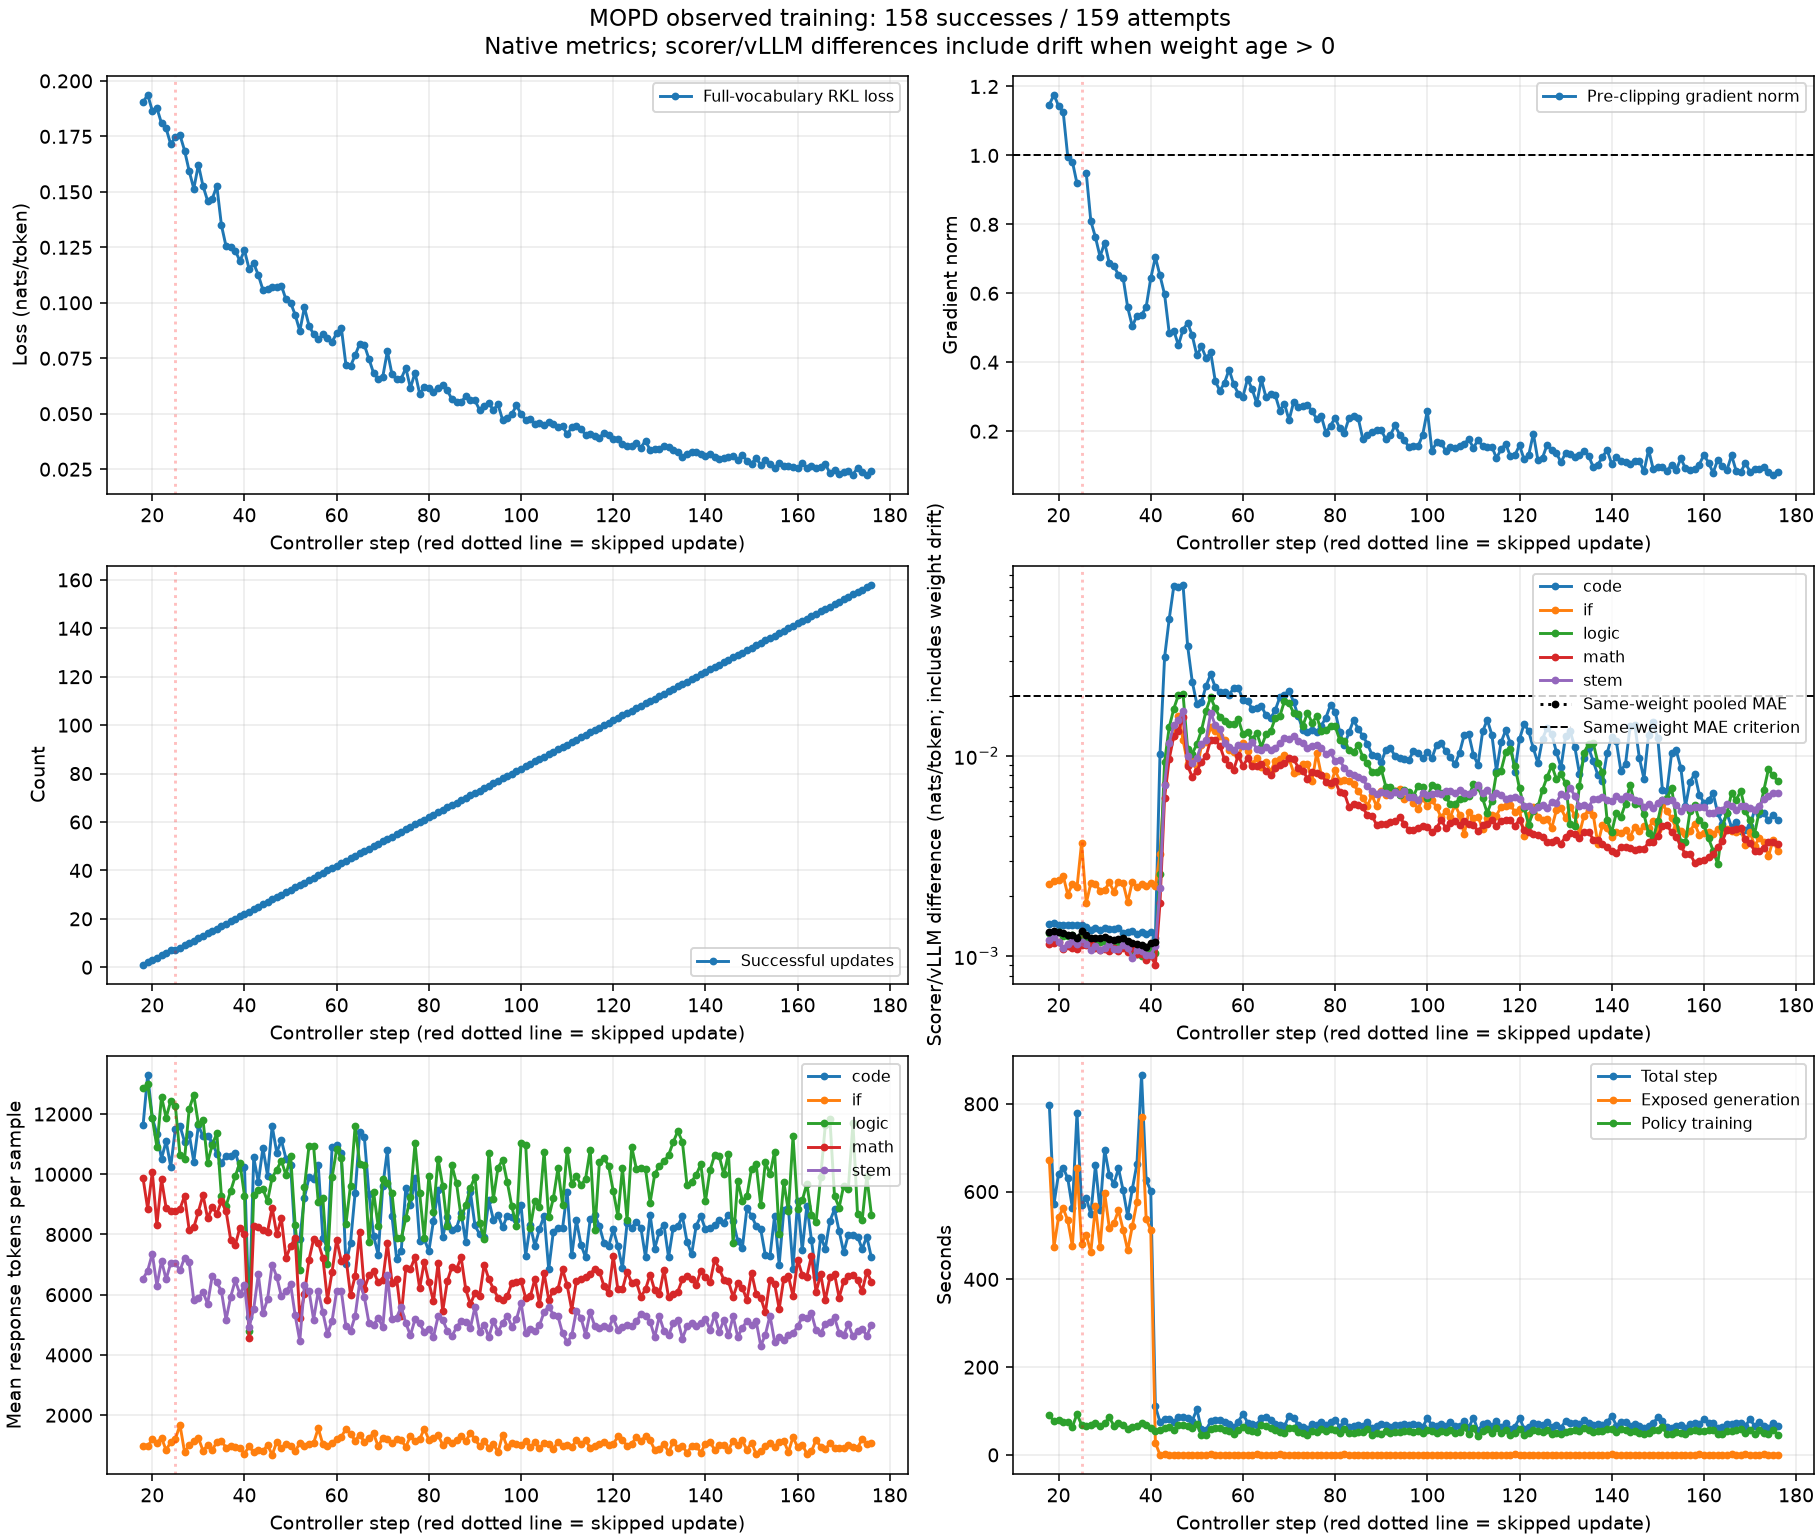

Data behind this chart, as committed beside it:
step, optimizer_success, loss, full_rkl, loss_scale, valid_samples, response_tokens, step_seconds, generation_seconds, policy_seconds, successful_updates, grad_norm, source_job, scorer_vllm_mae, scorer_vllm_max, weight_age_min, weight_age_max, same_weight_samples, same_weight_tokens, same_weight_scorer_vllm_mae, code_mae, code_response_tokens_mean, if_mae, if_response_tokens_mean
18, 1.0, 0.1904, 0.1904, 1.0, 256.0, 2019541, 796.6, 671, 90.13, 1, 1.148, exp-1114-035754-642199, 0.001327, 0.2572, 0, 0, 256, 2019541, 0.001327, 0.001451, 11629, 0.002309, 963.4
19, 1.0, 0.1938, 0.1938, 1.0, 256.0, 2237967, 571.2, 474.1, 76.83, 2, 1.176, exp-1114-035754-642199, 0.00133, 0.2948, 0, 0, 256, 2237967, 0.00133, 0.00147, 13301, 0.002363, 965.8
20, 1.0, 0.1865, 0.1865, 1.0, 256.0, 2190389, 641, 541.6, 79.27, 3, 1.143, exp-1114-035754-642199, 0.001317, 0.3332, 0, 0, 256, 2190389, 0.001317, 0.001426, 11872, 0.002404, 1202
21, 1.0, 0.1877, 0.1877, 1.0, 256.0, 2054407, 654.5, 561.5, 74.22, 4, 1.127, exp-1114-035754-642199, 0.001312, 0.3008, 0, 0, 256, 2054407, 0.001312, 0.00144, 11344, 0.002517, 1090
22, 1.0, 0.1809, 0.1809, 1.0, 256.0, 2155691, 629.9, 534.3, 75.35, 5, 0.9955, exp-1114-035754-642199, 0.001272, 0.7928, 0, 0, 256, 2155691, 0.001272, 0.001429, 10517, 0.002033, 1250
23, 1.0, 0.1786, 0.1786, 1.0, 256.0, 1945807, 562.5, 475.5, 64.13, 6, 0.9819, exp-1114-035754-642199, 0.001276, 0.1696, 0, 0, 256, 1945807, 0.001276, 0.001426, 11100, 0.002297, 833.9
24, 1.0, 0.1714, 0.1714, 1.0, 256.0, 2051505, 779.6, 653.1, 93.06, 7, 0.9186, exp-1114-051900-202756, 0.001236, 0.2093, 0, 0, 256, 2051505, 0.001236, 0.001438, 10252, 0.00221, 1119
25, 0.0, 0.1749, 0.1749, 1.0, 256.0, 2084198, 569.6, 481.3, 68.27, 7, , exp-1114-051900-202756, 0.001336, 2.618, 0, 0, 256, 2084198, 0.001336, 0.001439, 11509, 0.003696, 1203
26, 1.0, 0.1756, 0.1756, 1.0, 256.0, 2015849, 585.8, 501.2, 65.51, 8, 0.9495, exp-1114-051900-202756, 0.001273, 0.2521, 0, 0, 256, 2015849, 0.001273, 0.0014, 11605, 0.001837, 1680
27, 1.0, 0.1686, 0.1686, 1.0, 256.0, 1967529, 548, 462.5, 67.09, 9, 0.8094, exp-1114-051900-202756, 0.00123, 0.394, 0, 0, 256, 1967529, 0.00123, 0.001355, 11078, 0.002317, 778.6
28, 1.0, 0.1594, 0.1594, 1.0, 256.0, 1963104, 659.8, 566.2, 73.34, 10, 0.7628, exp-1114-051900-202756, 0.001231, 0.5446, 0, 0, 256, 1963104, 0.001231, 0.001385, 11330, 0.002303, 997.4
29, 1.0, 0.1514, 0.1514, 1.0, 256.0, 1877609, 557.6, 474.2, 66.39, 11, 0.7063, exp-1114-051900-202756, 0.001227, 0.6848, 0, 0, 256, 1877609, 0.001227, 0.00136, 10415, 0.002129, 1131
30, 1.0, 0.1622, 0.1622, 1.0, 256.0, 1907184, 695, 596.8, 71.66, 12, 0.7468, exp-1114-051900-202756, 0.001252, 0.3375, 0, 0, 256, 1907184, 0.001252, 0.00138, 11618, 0.002134, 1243
31, 1.0, 0.1526, 0.1526, 1.0, 256.0, 2031837, 638.2, 517.8, 85.47, 13, 0.6876, exp-1114-115901-508160, 0.001224, 0.2298, 0, 0, 256, 2031837, 0.001224, 0.001367, 11260, 0.00234, 820.9
32, 1.0, 0.146, 0.146, 1.0, 256.0, 1874688, 617.2, 528.2, 66.84, 14, 0.6802, exp-1114-115901-508160, 0.001207, 0.2601, 0, 0, 256, 1874688, 0.001207, 0.001371, 11281, 0.002105, 1006
33, 1.0, 0.1469, 0.1469, 1.0, 256.0, 2073187, 653, 557.1, 73.52, 15, 0.6527, exp-1114-115901-508160, 0.001219, 0.3643, 0, 0, 256, 2073187, 0.001219, 0.001386, 11052, 0.002357, 843.7
34, 1.0, 0.1526, 0.1526, 1.0, 256.0, 1966720, 602.9, 513, 67.69, 16, 0.645, exp-1114-115901-508160, 0.001228, 0.6075, 0, 0, 256, 1966720, 0.001228, 0.001314, 10681, 0.002319, 1110
35, 1.0, 0.1349, 0.1349, 1.0, 256.0, 1827130, 543.9, 466.3, 58.23, 17, 0.5589, exp-1114-115901-508160, 0.001189, 0.468, 0, 0, 256, 1827130, 0.001189, 0.001327, 10381, 0.001867, 1140
36, 1.0, 0.1255, 0.1255, 1.0, 256.0, 1840998, 605.8, 521.4, 62.48, 18, 0.5042, exp-1114-115901-508160, 0.001161, 0.5202, 0, 0, 256, 1840998, 0.001161, 0.001335, 10614, 0.002358, 927.3
37, 1.0, 0.125, 0.125, 1.0, 256.0, 1792624, 663, 576, 66.89, 19, 0.5355, exp-1114-115901-508160, 0.001151, 0.2492, 0, 0, 256, 1792624, 0.001151, 0.00129, 10610, 0.00222, 966.5
38, 1.0, 0.1235, 0.1235, 1.0, 256.0, 1858111, 866.2, 770.9, 72.84, 20, 0.5369, exp-1114-115901-508160, 0.001135, 0.4287, 0, 0, 256, 1858111, 0.001135, 0.001328, 10717, 0.002301, 940.5
39, 1.0, 0.1189, 0.1189, 1.0, 256.0, 1900335, 626.9, 538.3, 67.82, 21, 0.56, exp-1114-115901-508160, 0.001118, 0.2397, 0, 0, 256, 1900335, 0.001118, 0.001289, 10220, 0.002242, 925.4
40, 1.0, 0.1236, 0.1236, 1.0, 256.0, 1734313, 601.6, 512.7, 62.32, 22, 0.6437, exp-1114-115901-508160, 0.001165, 0.9591, 0, 0, 256, 1734313, 0.001165, 0.001316, 10252, 0.002315, 725.4
41, 1.0, 0.1153, 0.1153, 1.0, 256.0, 856388, 110.4, 27.72, 53.72, 23, 0.7047, exp-1115-193456-282702, 0.001183, 0.5493, 0, 0, 256, 856388, 0.001183, 0.001233, 5256, 0.002232, 961.8
42, 1.0, 0.1177, 0.1177, 1.0, 256.0, 1745166, 75.33, 0.06261, 56.88, 24, 0.6519, exp-1115-193456-282702, 0.004692, 0.7938, 1, 1, 0, 0, , 0.01021, 10560, 0.003249, 769.2
43, 1.0, 0.1125, 0.1125, 1.0, 256.0, 1831904, 82.51, 1.539, 62.44, 25, 0.5967, exp-1115-193456-282702, 0.01583, 2.341, 2, 2, 0, 0, , 0.03115, 9736, 0.007263, 848.2
44, 1.0, 0.1058, 0.1058, 1.0, 256.0, 1752134, 82.68, 0.04197, 64.6, 26, 0.4857, exp-1115-193456-282702, 0.02454, 4.377, 3, 3, 0, 0, , 0.04836, 10877, 0.01154, 803.6
45, 1.0, 0.1064, 0.1064, 1.0, 256.0, 1731104, 74.07, 0.09657, 57.82, 27, 0.4916, exp-1115-193456-282702, 0.03249, 5.561, 4, 4, 0, 0, , 0.07063, 9954, 0.01255, 1013
46, 1.0, 0.1072, 0.1072, 1.0, 256.0, 2077211, 86.81, 0.06101, 67.04, 28, 0.4497, exp-1115-193456-282702, 0.02981, 4.801, 4, 5, 0, 0, , 0.07023, 11600, 0.01581, 682.4
47, 1.0, 0.1069, 0.1069, 1.0, 256.0, 1996834, 86.65, 0.7883, 67.16, 29, 0.4944, exp-1115-193456-282702, 0.03394, 6.393, 5, 5, 0, 0, , 0.0718, 10717, 0.01208, 1114
48, 1.0, 0.1078, 0.1078, 1.0, 256.0, 1912643, 84.21, 0.7938, 64.8, 30, 0.5138, exp-1115-193456-282702, 0.01832, 2.711, 4, 5, 0, 0, , 0.03553, 11129, 0.009136, 897.2
49, 1.0, 0.1015, 0.1015, 1.0, 256.0, 1752112, 78.06, 0.07043, 60.91, 31, 0.4776, exp-1115-193456-282702, 0.01403, 1.628, 4, 5, 0, 0, , 0.02354, 10518, 0.009432, 1059
50, 1.0, 0.1, 0.1, 1.0, 256.0, 1930892, 103.7, 0.04435, 70.46, 32, 0.4197, exp-1115-193456-282702, 0.01214, 1.518, 4, 5, 0, 0, , 0.01824, 10300, 0.008473, 964.2
51, 1.0, 0.09459, 0.09459, 1.0, 256.0, 1433161, 58.17, 0.04201, 44.83, 33, 0.4458, exp-1115-193456-282702, 0.01269, 1.563, 4, 5, 0, 0, , 0.01861, 7825, 0.01131, 799.8
52, 1.0, 0.08732, 0.08732, 1.0, 256.0, 1138224, 56.91, 0.09481, 44.31, 34, 0.4123, exp-1115-193456-282702, 0.01512, 1.381, 4, 5, 0, 0, , 0.02247, 7848, 0.01174, 1079
53, 1.0, 0.09792, 0.09792, 1.0, 256.0, 1613509, 76.69, 1.086, 59.2, 35, 0.4285, exp-1115-193456-282702, 0.01958, 2.427, 5, 5, 0, 0, , 0.0256, 9220, 0.0139, 981.5
54, 1.0, 0.08974, 0.08974, 1.0, 256.0, 1707916, 79.88, 0.7285, 61.76, 36, 0.345, exp-1115-193456-282702, 0.01683, 4.563, 5, 5, 0, 0, , 0.02207, 9898, 0.01332, 1045
55, 1.0, 0.08578, 0.08578, 1.0, 256.0, 1831790, 79.06, 0.07277, 61.75, 37, 0.3171, exp-1115-193456-282702, 0.0157, 1.97, 5, 5, 0, 0, , 0.02088, 9855, 0.0126, 1082
56, 1.0, 0.08346, 0.08346, 1.0, 256.0, 1709124, 74.97, 0.06394, 57.48, 38, 0.3407, exp-1115-193456-282702, 0.01384, 1.13, 4, 5, 0, 0, , 0.02085, 10317, 0.01204, 1563
57, 1.0, 0.08581, 0.08581, 1.0, 256.0, 1491106, 70.32, 0.08191, 55.11, 39, 0.3787, exp-1115-193456-282702, 0.01375, 1.175, 4, 5, 0, 0, , 0.02025, 7883, 0.01071, 1030
58, 1.0, 0.08399, 0.08399, 1.0, 256.0, 1109233, 62.65, 0.1466, 47.4, 40, 0.3359, exp-1115-193456-282702, 0.01346, 1.531, 4, 5, 0, 0, , 0.02183, 7560, 0.01043, 991.6
59, 1.0, 0.08238, 0.08238, 1.0, 256.0, 1577227, 75.99, 0.6372, 56.84, 41, 0.3087, exp-1115-193456-282702, 0.01457, 1.574, 4, 5, 0, 0, , 0.02198, 10899, 0.009968, 1072
60, 1.0, 0.08637, 0.08637, 1.0, 256.0, 1847746, 93.6, 0.2129, 63.91, 42, 0.3006, exp-1115-193456-282702, 0.01329, 1.299, 4, 5, 0, 0, , 0.01898, 10981, 0.01158, 1211
61, 1.0, 0.08887, 0.08887, 1.0, 256.0, 1744091, 73.8, 0.09981, 56.46, 43, 0.3516, exp-1115-193456-282702, 0.01329, 1.834, 4, 5, 0, 0, , 0.0189, 10697, 0.01056, 1271
62, 1.0, 0.07209, 0.07209, 1.0, 256.0, 1379416, 71.15, 0.8336, 54.52, 44, 0.3217, exp-1115-193456-282702, 0.01167, 1.318, 4, 5, 0, 0, , 0.01716, 7017, 0.009133, 1555
63, 1.0, 0.0714, 0.0714, 1.0, 256.0, 1396340, 68.8, 1.166, 53.29, 45, 0.2805, exp-1115-193456-282702, 0.01238, 2.419, 4, 5, 0, 0, , 0.01734, 7721, 0.009772, 1385
64, 1.0, 0.07636, 0.07636, 1.0, 256.0, 1483352, 84.94, 0.569, 68.15, 46, 0.3501, exp-1115-193456-282702, 0.01132, 1.112, 4, 5, 0, 0, , 0.0178, 9377, 0.008806, 1158
65, 1.0, 0.08158, 0.08158, 1.0, 256.0, 1933151, 86.83, 0.6774, 66.31, 47, 0.2979, exp-1115-193456-282702, 0.01232, 0.9977, 5, 5, 0, 0, , 0.016, 11409, 0.009298, 1352
66, 1.0, 0.08101, 0.08101, 1.0, 256.0, 1788653, 80.18, 0.1895, 61.36, 48, 0.3078, exp-1115-193456-282702, 0.01251, 1.376, 4, 5, 0, 0, , 0.01543, 11234, 0.008351, 1113
67, 1.0, 0.07472, 0.07472, 1.0, 256.0, 1455723, 70.88, 0.07027, 55.71, 49, 0.3052, exp-1115-193456-282702, 0.013, 1.319, 4, 5, 0, 0, , 0.01695, 9355, 0.009468, 1245
68, 1.0, 0.06837, 0.06837, 1.0, 256.0, 1400127, 68.7, 0.9236, 51.96, 50, 0.2599, exp-1115-193456-282702, 0.0134, 2.185, 4, 5, 0, 0, , 0.01969, 7957, 0.009725, 1395
69, 1.0, 0.06561, 0.06561, 1.0, 256.0, 1312391, 65.33, 0.1163, 48.99, 51, 0.2801, exp-1115-193456-282702, 0.01435, 2.504, 4, 5, 0, 0, , 0.02024, 7331, 0.01009, 964.2
70, 1.0, 0.0667, 0.0667, 1.0, 256.0, 1482413, 89.14, 0.4887, 62.08, 52, 0.2321, exp-1115-193456-282702, 0.01509, 1.43, 4, 5, 0, 0, , 0.02125, 9600, 0.009702, 1254
71, 1.0, 0.07818, 0.07818, 1.0, 256.0, 1769541, 84.47, 0.8035, 62.27, 53, 0.2848, exp-1115-193456-282702, 0.01426, 1.75, 4, 5, 0, 0, , 0.01862, 10800, 0.008277, 1206
72, 1.0, 0.06778, 0.06778, 1.0, 256.0, 1437024, 68.45, 0.1386, 52.77, 54, 0.2691, exp-1115-193456-282702, 0.01322, 1.241, 4, 5, 0, 0, , 0.01586, 8615, 0.008401, 1064
73, 1.0, 0.06544, 0.06544, 1.0, 256.0, 1262425, 63.92, 0.1486, 50.49, 55, 0.2718, exp-1115-193456-282702, 0.01155, 1.33, 4, 5, 0, 0, , 0.01349, 7195, 0.009134, 1209
74, 1.0, 0.06585, 0.06585, 1.0, 256.0, 1226977, 57.93, 0.0905, 45.38, 56, 0.2765, exp-1115-193456-282702, 0.01138, 2.1, 4, 5, 0, 0, , 0.01323, 7451, 0.00914, 1165
75, 1.0, 0.07061, 0.07061, 1.0, 256.0, 1459926, 71.56, 0.8678, 54.34, 57, 0.2578, exp-1115-193456-282702, 0.01167, 1.206, 4, 5, 0, 0, , 0.01351, 9554, 0.007501, 950.9
76, 1.0, 0.06163, 0.06163, 1.0, 256.0, 1451049, 67.54, 0.1765, 52.21, 58, 0.2359, exp-1115-193456-282702, 0.01216, 1.124, 4, 5, 0, 0, , 0.01321, 8965, 0.01039, 1301
77, 1.0, 0.0685, 0.0685, 1.0, 256.0, 1669576, 76.09, 0.5996, 58.69, 59, 0.2433, exp-1115-193456-282702, 0.0119, 1.319, 4, 5, 0, 0, , 0.0142, 9874, 0.008043, 1152
... 99 more rows
